Run: headless pygame with SDL's dummy video driver; simulated clock (each Clock.tick advances the game by its frame time, no real sleeping); random seed 0; keys injected as events and as key.get_pressed() state; mouse plan: one left click at the window centre at the start of phase 2, then a move to the lower-right quarter at the start of phase 3.
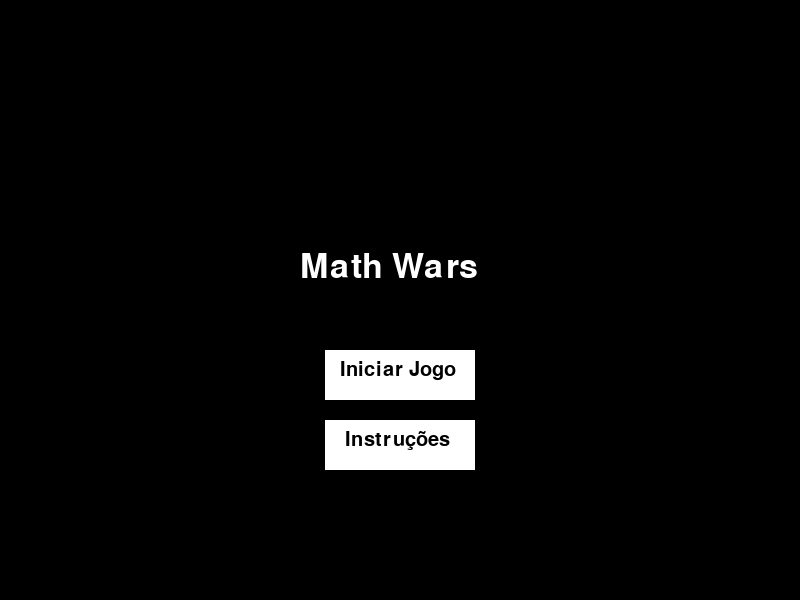
Frame 1 of 4 · flips 1–60 · no input
Frame 2 of 4 · flips 61–180 · clicked the window centre · tapped SPACE, RETURN · held RIGHT (→), D · screen unchanged from frame 1, image omitted
Frame 3 of 4 · flips 181–300 · moved the mouse to the lower-right quarter · held DOWN (↓), S · screen unchanged from frame 2, image omitted
Frame 4 of 4 · flips 301–420 · held LEFT (←), A, UP (↑), W · screen unchanged from frame 3, image omitted

The pygame program that drew these frames:

import pygame
import random
from sys import exit

# Inicialização do Pygame
pygame.init()

# Dimensões da tela
largura_tela = 800
altura_tela = 600

# Cores
branco = (255, 255, 255)
preto = (0, 0, 0)

# Criação da tela
tela = pygame.display.set_mode((largura_tela, altura_tela))
pygame.display.set_caption("Meu Jogo")

# Variáveis do jogo
game_over = False
pontuacao = 0
nivel_dificuldade = 1
fase_atual = 1
tempo_restante = 15

# Função para exibir texto na tela
def exibir_texto(texto, tamanho, cor, x, y):
    fonte = pygame.font.SysFont(None, tamanho)
    texto = fonte.render(texto, True, cor)
    tela.blit(texto, (x, y))

def gerar_opcoes_resposta(resposta_correta):
    opcoes = [resposta_correta]

    while len(opcoes) < 4:
        opcao = random.randint(1, 20)
        if opcao != resposta_correta and opcao not in opcoes:
            opcoes.append(opcao)

    random.shuffle(opcoes)
    return opcoes

def verificar_resposta(posicao_mouse, opcoes_resposta):
    x = largura_tela // 2 - 100
    y = altura_tela // 2

    # Verifica se o clique foi em uma das opções de resposta
    for i in range(2):
        retangulo_opcao1 = pygame.Rect(x, y + i * 70, 200, 50)
        retangulo_opcao2 = pygame.Rect(x + 250, y + i * 70, 200, 50)

        if retangulo_opcao1.collidepoint(posicao_mouse):
            return opcoes_resposta[i]
        elif retangulo_opcao2.collidepoint(posicao_mouse):
            return opcoes_resposta[i + 2]

    return None

# Função para exibir a tela de início
def tela_inicio():
    while True:
        for event in pygame.event.get():
            if event.type == pygame.QUIT:
                pygame.quit()
                quit()
                exit()
            if event.type == pygame.MOUSEBUTTONDOWN:
                # Obtenha a posição do clique do mouse
                mouse_pos = pygame.mouse.get_pos()

                # Verifique se o clique está no botão de instrução
                if botao_instrucoes.collidepoint(mouse_pos):
                    # Ação do clique no botão de instrução
                    tela_instrucoes()
                elif botao_iniciar.collidepoint(mouse_pos):
                    tela_jogo()

        tela.fill(preto)
        exibir_texto("Math Wars", 50, branco, largura_tela // 2 - 100, altura_tela // 2 - 50)

        # Criação do botão Iniciar Jogo
        botao_iniciar = pygame.draw.rect(tela, branco, (largura_tela // 2 - 75, altura_tela // 2 + 50, 150, 50))
        exibir_texto("Iniciar Jogo", 30, preto, largura_tela // 2 - 60, altura_tela // 2 + 60)

        # Criação do botão de instruções
        botao_instrucoes = pygame.draw.rect(tela, branco, (largura_tela // 2 - 75, altura_tela // 2 + 120, 150, 50))
        exibir_texto("Instruções", 30, preto, largura_tela // 2 - 55, altura_tela // 2 + 130)

        pygame.display.update()


# Função para exibir a tela de jogo
def tela_jogo():
    global game_over, pontuacao, nivel_dificuldade, fase_atual, tempo_restante

    # Geração da expressão matemática aleatória
    operador = random.choice(['+', '-', '*', '/'])
    numero1 = random.randint(1, 10)
    numero2 = random.randint(1, 10)

    expressao = f"{numero1} {operador} {numero2} = ?"
    resposta_correta = eval(f"{numero1} {operador} {numero2}")

    # Geração de opções de resposta
    opcoes_resposta = gerar_opcoes_resposta(resposta_correta)

    # Tempo restante para responder
    tempo_total = 10
    tempo_inicial = pygame.time.get_ticks()  # Tempo inicial em milissegundos
    game_over = False

    while not game_over:
        for event in pygame.event.get():
            if event.type == pygame.QUIT:
                pygame.quit()
                quit()
            elif event.type == pygame.MOUSEBUTTONDOWN:  # Verifica o clique do mouse
                resposta_selecionada = verificar_resposta(pygame.mouse.get_pos(), opcoes_resposta)
                if resposta_selecionada == resposta_correta:  # Verifica se a resposta selecionada está correta
                    pontuacao += 1
                    nivel_dificuldade += 1
                    # Geração de uma nova expressão matemática
                    operador = random.choice(['+', '-', '*', '/'])
                    numero1 = random.randint(1, 10)
                    numero2 = random.randint(1, 10)

                    expressao = f"{numero1} {operador} {numero2} = ?"
                    resposta_correta = eval(f"{numero1} {operador} {numero2}")
                    opcoes_resposta = gerar_opcoes_resposta(resposta_correta)
                    tempo_total += 10  # Tempo em segundos para responder
                else:
                    game_over = True

        tela.fill(preto)

        exibir_texto(expressao, 50, branco, largura_tela // 2 - 100, altura_tela // 2 - 50)

        # Verifica se o tempo de resposta acabou
        tempo_atual = pygame.time.get_ticks()  # Tempo atual em milissegundos
        tempo_decorrido = (tempo_atual - tempo_inicial) // 1000  # Tempo decorrido em segundos
        tempo_restante = max(tempo_total - tempo_decorrido, 0)  # Tempo restante atualizado

        exibir_texto(f"Tempo: {tempo_restante}", 24, branco, largura_tela - 150, 10)

        if tempo_restante <= 0:
            game_over = True

        # Exibição das opções de resposta em duas linhas
        x = largura_tela // 2 - 100
        y = altura_tela // 2
        for i in range(2):
            pygame.draw.rect(tela, preto, (x, y + i * 70, 200, 50))
            exibir_texto(str(opcoes_resposta[i]), 24, branco, x + 10, y + 10 + i * 70)
            pygame.draw.rect(tela, preto, (x + 250, y + i * 70, 200, 50))
            exibir_texto(str(opcoes_resposta[i + 2]), 24, branco, x + 260, y + 10 + i * 70)

        # Atualiza a tela
        pygame.display.update()

    tela_final()


# Função para exibir a tela de finalização do jogo
def tela_final():
    while True:
        for event in pygame.event.get():
            if event.type == pygame.QUIT:
                pygame.quit()
                quit()
            elif event.type == pygame.MOUSEBUTTONDOWN:
                # Obtenha a posição do clique do mouse
                mouse_pos = pygame.mouse.get_pos()

                if botao_replay.collidepoint(mouse_pos):
                    tela_jogo()
                elif botao_tela_inicial.collidepoint(mouse_pos):
                    tela_inicio()


        tela.fill(preto)
        exibir_texto("Fim de Jogo", 50, branco, largura_tela // 2 - 100, altura_tela // 2 - 50)

        # Criação do botão de jogar novamente
        botao_replay = pygame.draw.rect(tela, branco, (largura_tela // 2 - 130, altura_tela // 2 + 45, 250, 50))
        exibir_texto("Jogar Novamente", 30, preto, largura_tela // 2 - 80, altura_tela // 2 + 60)

        # Criação do botão de tela inicial
        botao_tela_inicial = pygame.draw.rect(tela, branco, (largura_tela // 2 - 85, altura_tela // 2 + 115, 150, 50))
        exibir_texto("Tela Inicial", 30, preto, largura_tela // 2 - 70, altura_tela // 2 + 130)

        pygame.display.update()

# Função para exibir a tela de instruções
def tela_instrucoes():
    while True:
        for event in pygame.event.get():
            if event.type == pygame.QUIT:
                pygame.quit()
                quit()
            elif event.type == pygame.MOUSEBUTTONDOWN:  # Verifica o clique do mouse

                # Obtenha a posição do clique do mouse
                mouse_pos = pygame.mouse.get_pos()

                if botao_voltar.collidepoint(mouse_pos):
                    tela_inicio()

        tela.fill(preto)
        exibir_texto("Instruções de Jogabilidade", 40, branco, largura_tela//2-200, altura_tela//2-150)

        # Exibe as instruções
        exibir_texto("Este jogo pode ser usado para melhorar as habilidades matemáticas dos jogadores,", 24, branco, largura_tela//2-300, altura_tela//2-50)
        exibir_texto("como adição, subtração, multiplicação e divisão.", 24, branco, largura_tela//2-180, altura_tela//2-20)
        exibir_texto("O jogo pode ser ambientado no espaço sideral, onde o jogador deve", 24, branco, largura_tela//2-250, altura_tela//2+20)
        exibir_texto("responder a perguntas matemáticas para destruir asteroides ou inimigos alienígenas.", 24, branco, largura_tela//2-310, altura_tela//2+50)
        exibir_texto("O jogador pode ganhar pontos por cada resposta correta e", 24, branco, largura_tela//2-230, altura_tela//2+90)
        exibir_texto("avançar de nível à medida que completam as perguntas corretamente.", 24, branco, largura_tela//2-280, altura_tela//2+120)

        # Criação do botão de voltar
        botao_voltar = pygame.draw.rect(tela, branco, (largura_tela // 2 - 75, altura_tela // 2 + 200, 150, 50))
        exibir_texto("Voltar", 30, preto, largura_tela // 2 - 35, altura_tela // 2 + 220)

        pygame.display.update()

# Loop principal do jogo
def jogo():
    tela_inicio()

# Execução do jogo
jogo()
